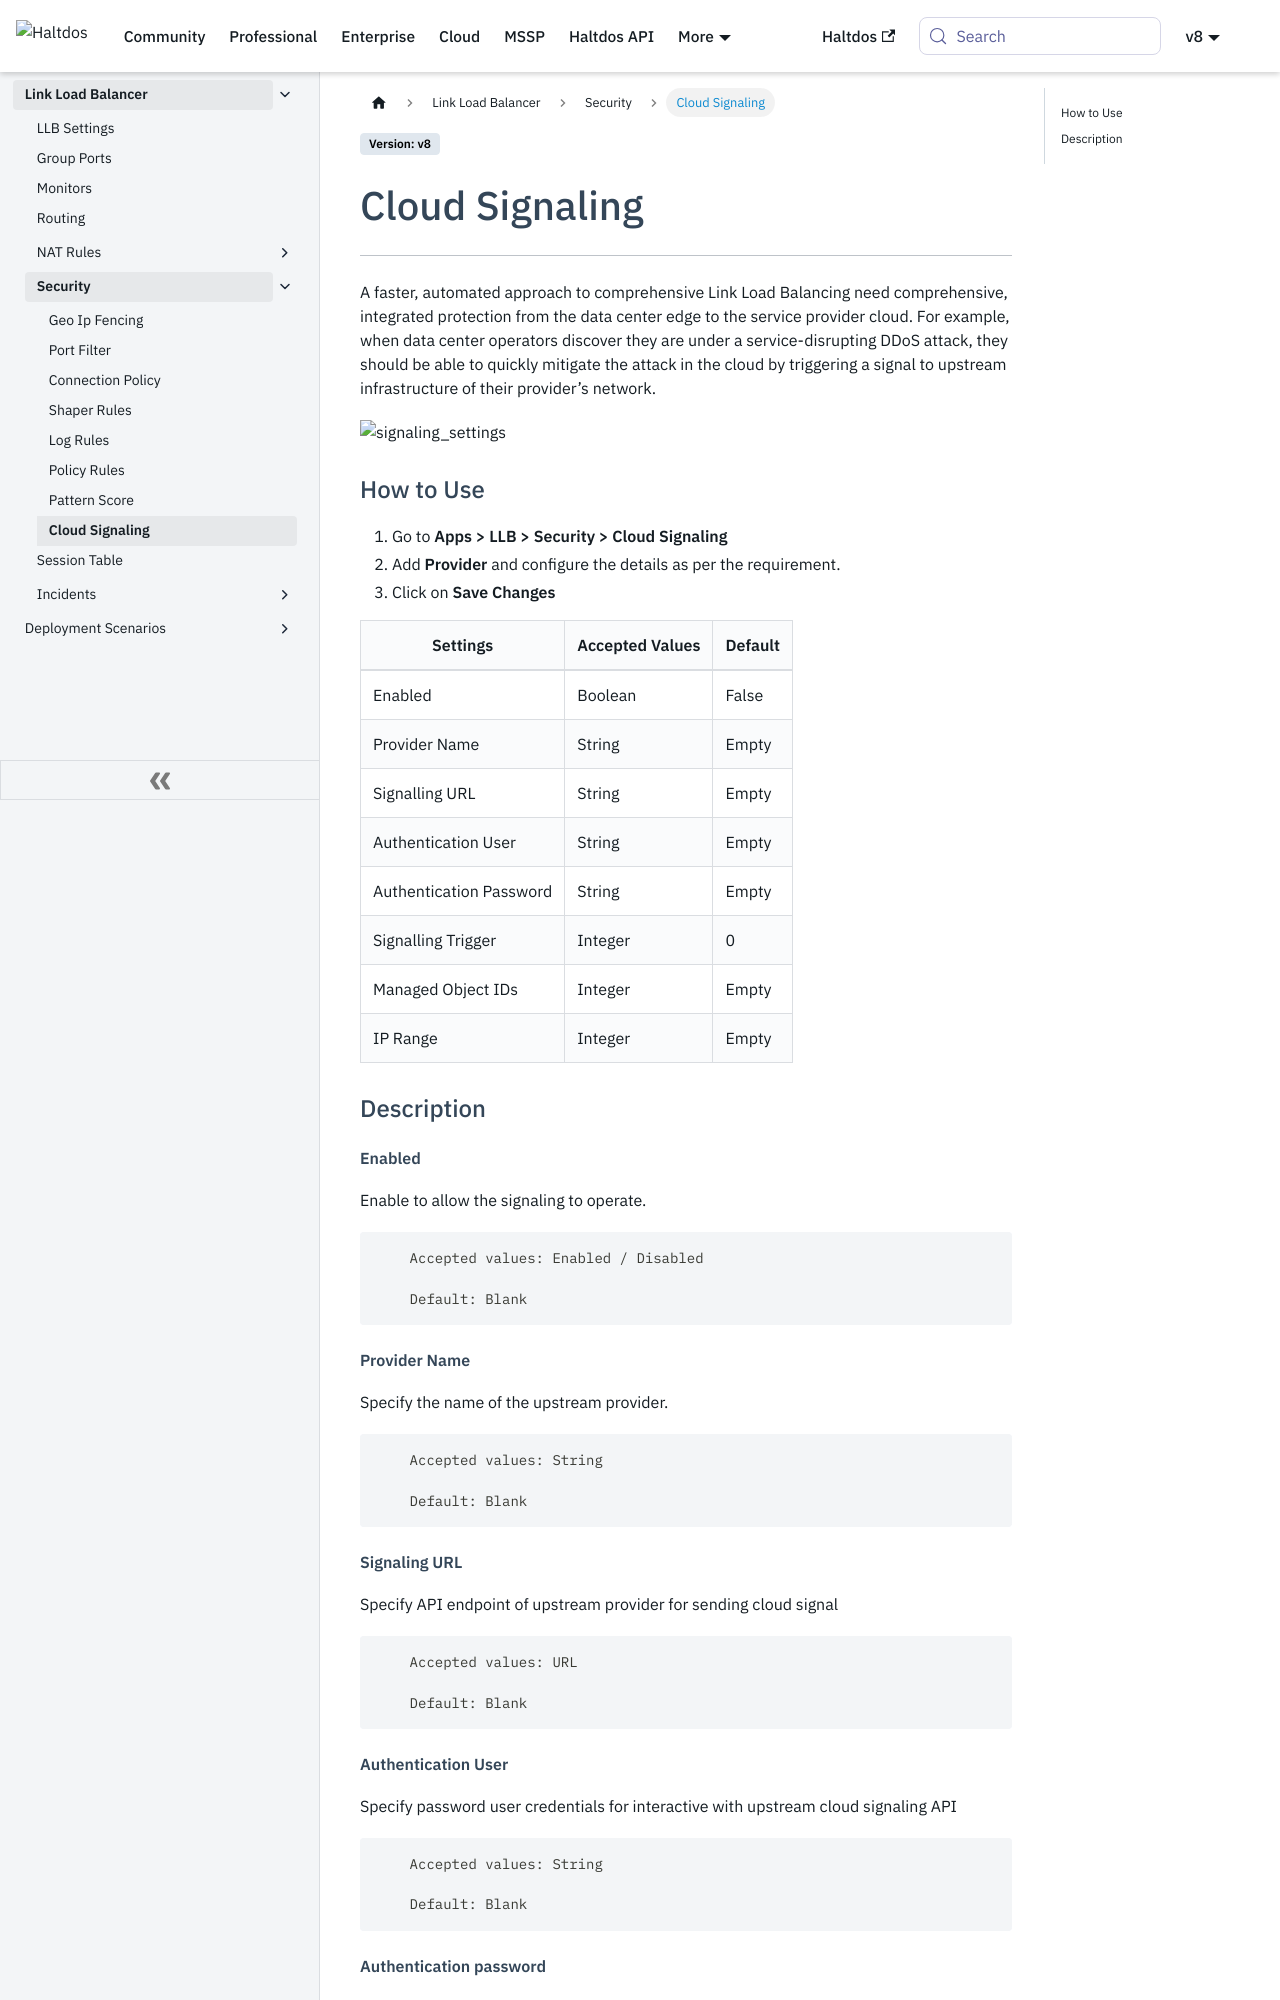

repository: halt-dos/hd-wiki-public · page: v8/enterprise/llb/security/cloud_signaling/index.html · generator: docusaurus

---
sidebar_position: 8
---


# Cloud Signaling

---

A faster, automated approach to comprehensive Link Load Balancing need comprehensive, integrated protection from the data center edge to the service provider cloud. For example, when data center operators discover they are under a service-disrupting DDoS attack, they should be able to quickly mitigate the attack in the cloud by triggering a signal to upstream infrastructure of their provider’s network. 

![signaling_settings](/img/llb/v8/llb_cloud_signaling.png)

### How to Use

1. Go to **Apps > LLB > Security > Cloud Signaling**
2. Add **Provider** and configure the details as per the requirement.
3. Click on **Save Changes**


| Settings                | Accepted Values  | Default |
|-------------------------|------------------|---------|
| Enabled                 | Boolean          | False   |
| Provider Name           | String           | Empty   |
| Signalling URL          | String           | Empty   |
| Authentication User     | String           | Empty   |
| Authentication Password | String           | Empty   |
| Signalling Trigger      | Integer          | 0       |
| Managed Object IDs      | Integer          | Empty   |
| IP Range                | Integer          | Empty   |

### Description

##### **Enabled**

Enable to allow the signaling to operate.

```
    Accepted values: Enabled / Disabled

    Default: Blank
```


##### **Provider Name**

Specify the name of the upstream provider.

```
    Accepted values: String

    Default: Blank
```
